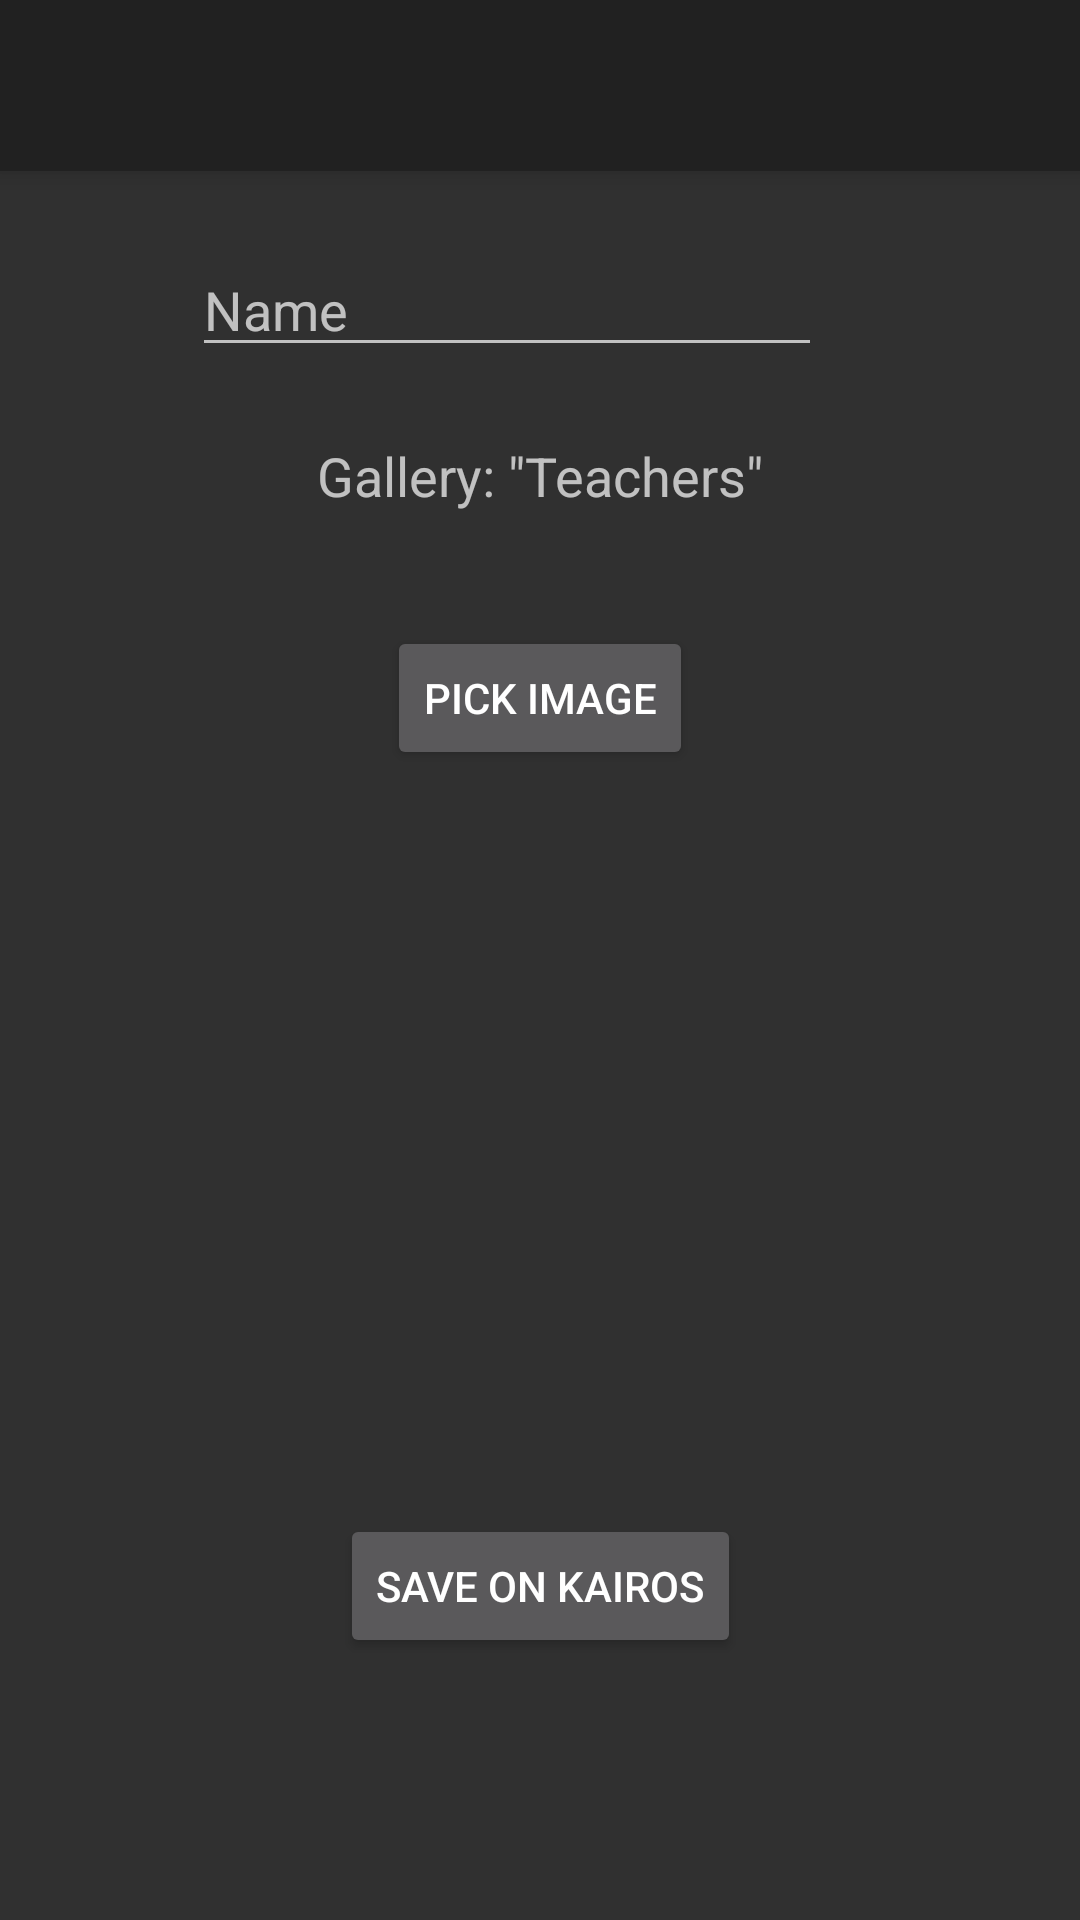

The Android layout XML behind this screen, and the referenced resources:
<!-- AndroidManifest.xml: activity theme Theme.AppCompat.NoActionBar -->
<!-- res/layout/activity_apiadd_teacher.xml -->
<?xml version="1.0" encoding="utf-8"?>
<android.support.constraint.ConstraintLayout xmlns:android="http://schemas.android.com/apk/res/android"
    xmlns:app="http://schemas.android.com/apk/res-auto"
    xmlns:tools="http://schemas.android.com/tools"
    android:layout_width="match_parent"
    android:layout_height="match_parent"
    tools:context="org.danico.whoru.API.APIAddTeacherActivity">

    <android.support.v7.widget.Toolbar
        android:id="@+id/api_add_toolbar"
        android:layout_width="384dp"
        android:layout_height="wrap_content"
        android:background="?attr/colorPrimary"
        android:elevation="4dp"
        android:minHeight="57dp"
        app:layout_constraintTop_toTopOf="parent"
        tools:layout_editor_absoluteX="0dp" />

    <EditText
        android:id="@+id/api_add_name"
        android:layout_width="wrap_content"
        android:layout_height="wrap_content"
        android:ems="10"
        android:inputType="textPersonName"
        android:hint="Name"
        android:layout_marginRight="16dp"
        app:layout_constraintRight_toRightOf="parent"
        android:layout_marginLeft="16dp"
        app:layout_constraintLeft_toLeftOf="parent"
        app:layout_constraintHorizontal_bias="0.408"
        android:layout_marginStart="16dp"
        android:layout_marginEnd="16dp"
        android:layout_marginTop="24dp"
        app:layout_constraintTop_toBottomOf="@+id/api_add_toolbar" />

    <TextView
        android:id="@+id/api_add_gallery"
        android:layout_width="wrap_content"
        android:layout_height="wrap_content"
        android:text='Gallery: "Teachers"'
        android:textSize="18sp"
        android:layout_marginTop="24dp"
        app:layout_constraintTop_toBottomOf="@+id/api_add_name"
        android:layout_marginRight="16dp"
        app:layout_constraintRight_toRightOf="parent"
        android:layout_marginLeft="16dp"
        app:layout_constraintLeft_toLeftOf="parent"
        android:layout_marginStart="16dp"
        android:layout_marginEnd="16dp" />

    <Button
        android:id="@+id/api_add_pickimg"
        android:layout_width="wrap_content"
        android:layout_height="wrap_content"
        android:layout_marginTop="38dp"
        android:text="Pick Image"
        app:layout_constraintTop_toBottomOf="@+id/api_add_gallery"
        android:layout_marginRight="16dp"
        app:layout_constraintRight_toRightOf="parent"
        android:layout_marginLeft="16dp"
        app:layout_constraintLeft_toLeftOf="parent"
        android:layout_marginStart="16dp"
        android:layout_marginEnd="16dp" />

    <ImageView
        android:id="@+id/api_add_imgview"
        android:layout_width="180dp"
        android:layout_height="180dp"
        android:layout_marginTop="30dp"
        app:layout_constraintTop_toBottomOf="@+id/api_add_pickimg"
        app:srcCompat="@color/cardview_light_background"
        android:layout_marginRight="16dp"
        app:layout_constraintRight_toRightOf="parent"
        android:layout_marginLeft="16dp"
        app:layout_constraintLeft_toLeftOf="parent"
        android:layout_marginStart="16dp"
        android:layout_marginEnd="16dp" />

    <Button
        android:id="@+id/api_add_send"
        android:layout_width="wrap_content"
        android:layout_height="wrap_content"
        android:layout_marginTop="38dp"
        android:text="Save on Kairos"
        app:layout_constraintTop_toBottomOf="@+id/api_add_imgview"
        android:layout_marginRight="16dp"
        app:layout_constraintRight_toRightOf="parent"
        android:layout_marginLeft="16dp"
        app:layout_constraintLeft_toLeftOf="parent"
        android:layout_marginStart="16dp"
        android:layout_marginEnd="16dp" />

</android.support.constraint.ConstraintLayout>
<!-- resources referenced by this layout -->
<resources>

</resources>
